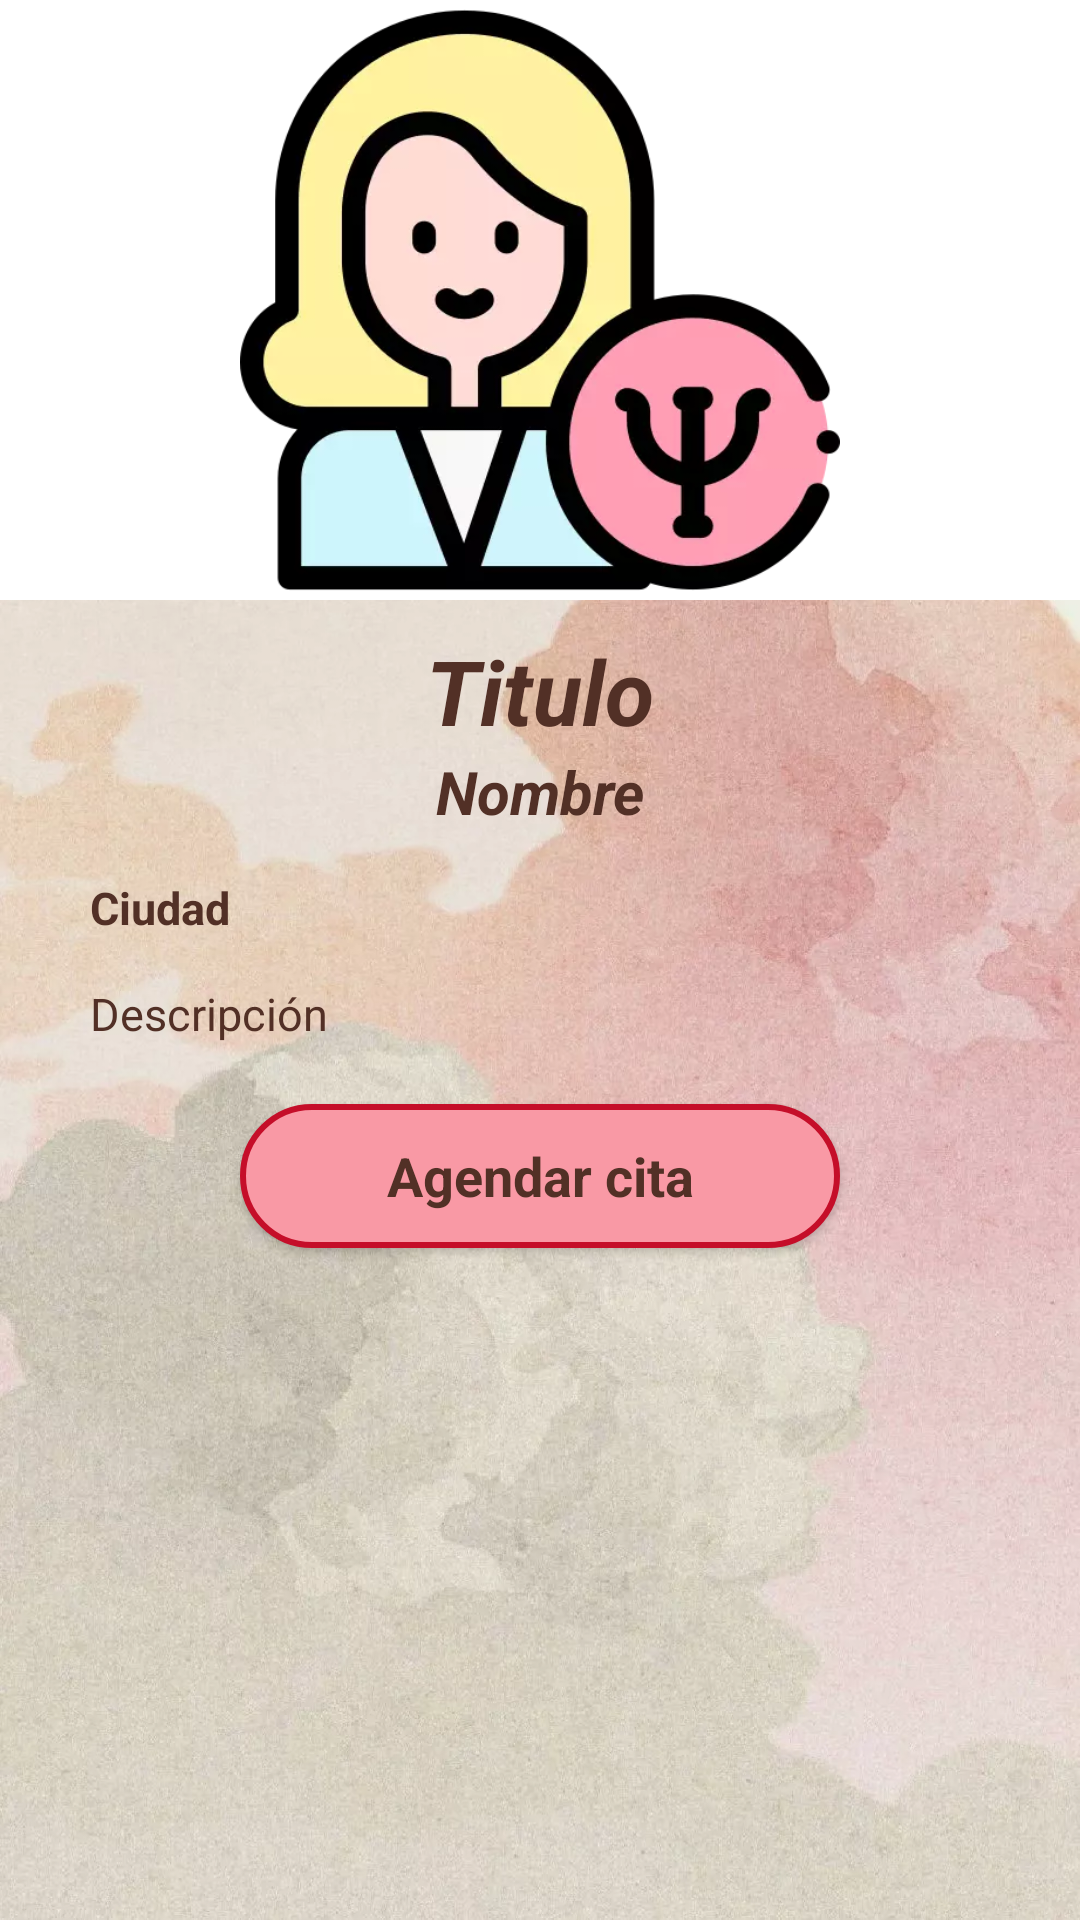

Layout XML and referenced resources for this Android screen:
<!-- AndroidManifest.xml: application theme Theme.Appsychology -->
<!-- res/layout/fragment_psycho_detail.xml -->
<?xml version="1.0" encoding="utf-8"?>
<ScrollView xmlns:android="http://schemas.android.com/apk/res/android"
    xmlns:app="http://schemas.android.com/apk/res-auto"
    xmlns:tools="http://schemas.android.com/tools"
    android:layout_width="match_parent"
    android:layout_height="match_parent"
    android:fillViewport="true"
    tools:context=".view.ui.fragments.PsychoDetailFragment">

    <androidx.constraintlayout.widget.ConstraintLayout
        android:layout_width="match_parent"
        android:layout_height="wrap_content"
        android:background="@drawable/fondo">

        <ImageView
            android:id="@+id/photoDetail"
            android:layout_width="match_parent"
            android:layout_height="200dp"
            android:src="@drawable/psicologa3"
            android:background="@color/white"
            app:layout_constraintEnd_toEndOf="parent"
            app:layout_constraintStart_toStartOf="parent"
            app:layout_constraintTop_toTopOf="parent" />

        <TextView
            android:id="@+id/titleDetail"
            android:layout_width="0dp"
            android:layout_height="wrap_content"
            android:layout_marginStart="30dp"
            android:layout_marginTop="10dp"
            android:layout_marginEnd="30dp"
            android:text="Titulo"
            android:textAlignment="center"
            android:textColor="@color/secondaryColor"
            android:textSize="30sp"
            android:textStyle="italic|bold"
            app:layout_constraintEnd_toEndOf="parent"
            app:layout_constraintStart_toStartOf="parent"
            app:layout_constraintTop_toBottomOf="@id/photoDetail" />

        <TextView
            android:id="@+id/nameDetail"
            android:layout_width="0dp"
            android:layout_height="wrap_content"
            android:layout_marginStart="30dp"
            android:layout_marginEnd="30dp"
            android:text="Nombre"
            android:textAlignment="center"
            android:textColor="@color/secondaryColor"
            android:textSize="20sp"
            android:textStyle="italic|bold"
            app:layout_constraintEnd_toEndOf="parent"
            app:layout_constraintStart_toStartOf="parent"
            app:layout_constraintTop_toBottomOf="@id/titleDetail" />

        <TextView
            android:id="@+id/cityDetail"
            android:layout_width="0dp"
            android:layout_height="wrap_content"
            android:layout_marginStart="30dp"
            android:layout_marginTop="15dp"
            android:layout_marginEnd="30dp"
            android:text="Ciudad"
            android:textAlignment="textStart"
            android:textColor="@color/secondaryColor"
            android:textSize="15sp"
            android:textStyle="normal|bold"
            app:layout_constraintEnd_toEndOf="parent"
            app:layout_constraintStart_toStartOf="parent"
            app:layout_constraintTop_toBottomOf="@id/nameDetail" />

        <TextView
            android:id="@+id/descriptionDetail"
            android:layout_width="0dp"
            android:layout_height="wrap_content"
            android:layout_marginStart="30dp"
            android:layout_marginTop="15dp"
            android:layout_marginEnd="30dp"
            android:text="Descripción"
            android:textAlignment="textStart"
            android:textColor="@color/secondaryColor"
            android:textSize="15sp"
            android:textStyle="normal"
            app:layout_constraintEnd_toEndOf="parent"
            app:layout_constraintStart_toStartOf="parent"
            app:layout_constraintTop_toBottomOf="@id/cityDetail" />

        <Button
            android:id="@+id/btnAgendar"
            style="@style/Theme.Material3.Dark.NoActionBar"
            android:layout_width="200dp"
            android:layout_height="wrap_content"
            android:layout_marginTop="20dp"
            android:background="@drawable/style_custom_button"
            android:text="Agendar cita"
            android:textAlignment="center"
            android:textAllCaps="false"
            android:textColor="@color/secondaryColor"
            android:textSize="18sp"
            android:textStyle="bold"
            app:backgroundTint="@null"
            app:layout_constraintEnd_toEndOf="parent"
            app:layout_constraintStart_toStartOf="parent"
            app:layout_constraintTop_toBottomOf="@id/descriptionDetail" />

    </androidx.constraintlayout.widget.ConstraintLayout>
</ScrollView>
<!-- resources referenced by this layout -->
<resources>
  <color name="secondaryColor">#523026</color>
  <color name="white">#FFFFFFFF</color>
  <!-- drawable fondo: webp bitmap (drawable, 142342 bytes) -->
  <!-- drawable psicologa3: webp bitmap (drawable, 12158 bytes) -->
  <!-- drawable style_custom_button (drawable) -->
  <?xml version="1.0" encoding="utf-8"?>
  <shape xmlns:android="http://schemas.android.com/apk/res/android">
      <stroke
          android:color="@color/redDark_A200"
          android:width="2dp" />
      <corners android:radius="80dp"/>
      <solid android:color="@color/primaryColor2"/>
  
  </shape>
  <style name="Theme.Appsychology" parent="Theme.MaterialComponents.Light.DarkActionBar">
          
          <item name="colorPrimary">@color/primaryColor</item>
          <item name="colorPrimaryVariant">@color/primaryColor3</item>
          <item name="colorOnPrimary">@color/white</item>
          
          <item name="colorSecondary">@color/secondaryColor</item>
          <item name="colorSecondaryVariant">@color/teal_700</item>
          <item name="colorOnSecondary">@color/secondaryColor2</item>
          
          <item name="android:statusBarColor">@color/primaryColor3</item>
          <item name="colorPrimaryDark">@color/primaryColor3</item>
          
      </style>
  <color name="redDark_A200">#c50e29</color>
  <color name="primaryColor2">#f999a5</color>
  <color name="primaryColor">#ff5252</color>
  <color name="primaryColor3">#78b2ba</color>
  <color name="teal_700">#FF018786</color>
  <color name="secondaryColor2">#c7747d</color>
</resources>
